The GitHub repository daai25/RestarauntRecommenderFoodClassifier contains a labelled image folder "dataset" with 2 categories: food, non food. Examples follow, each with its label.

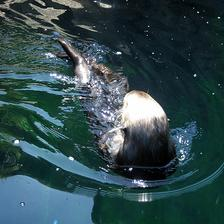
Label: non food

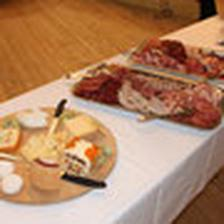
Label: food

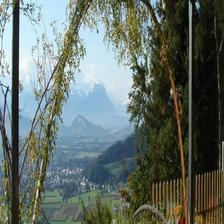
Label: non food

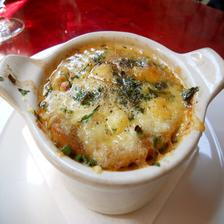
Label: food

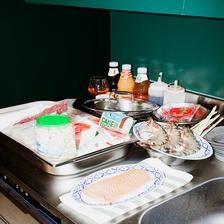
Label: food

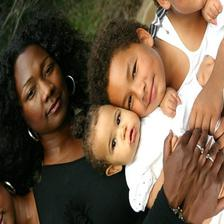
Label: non food
